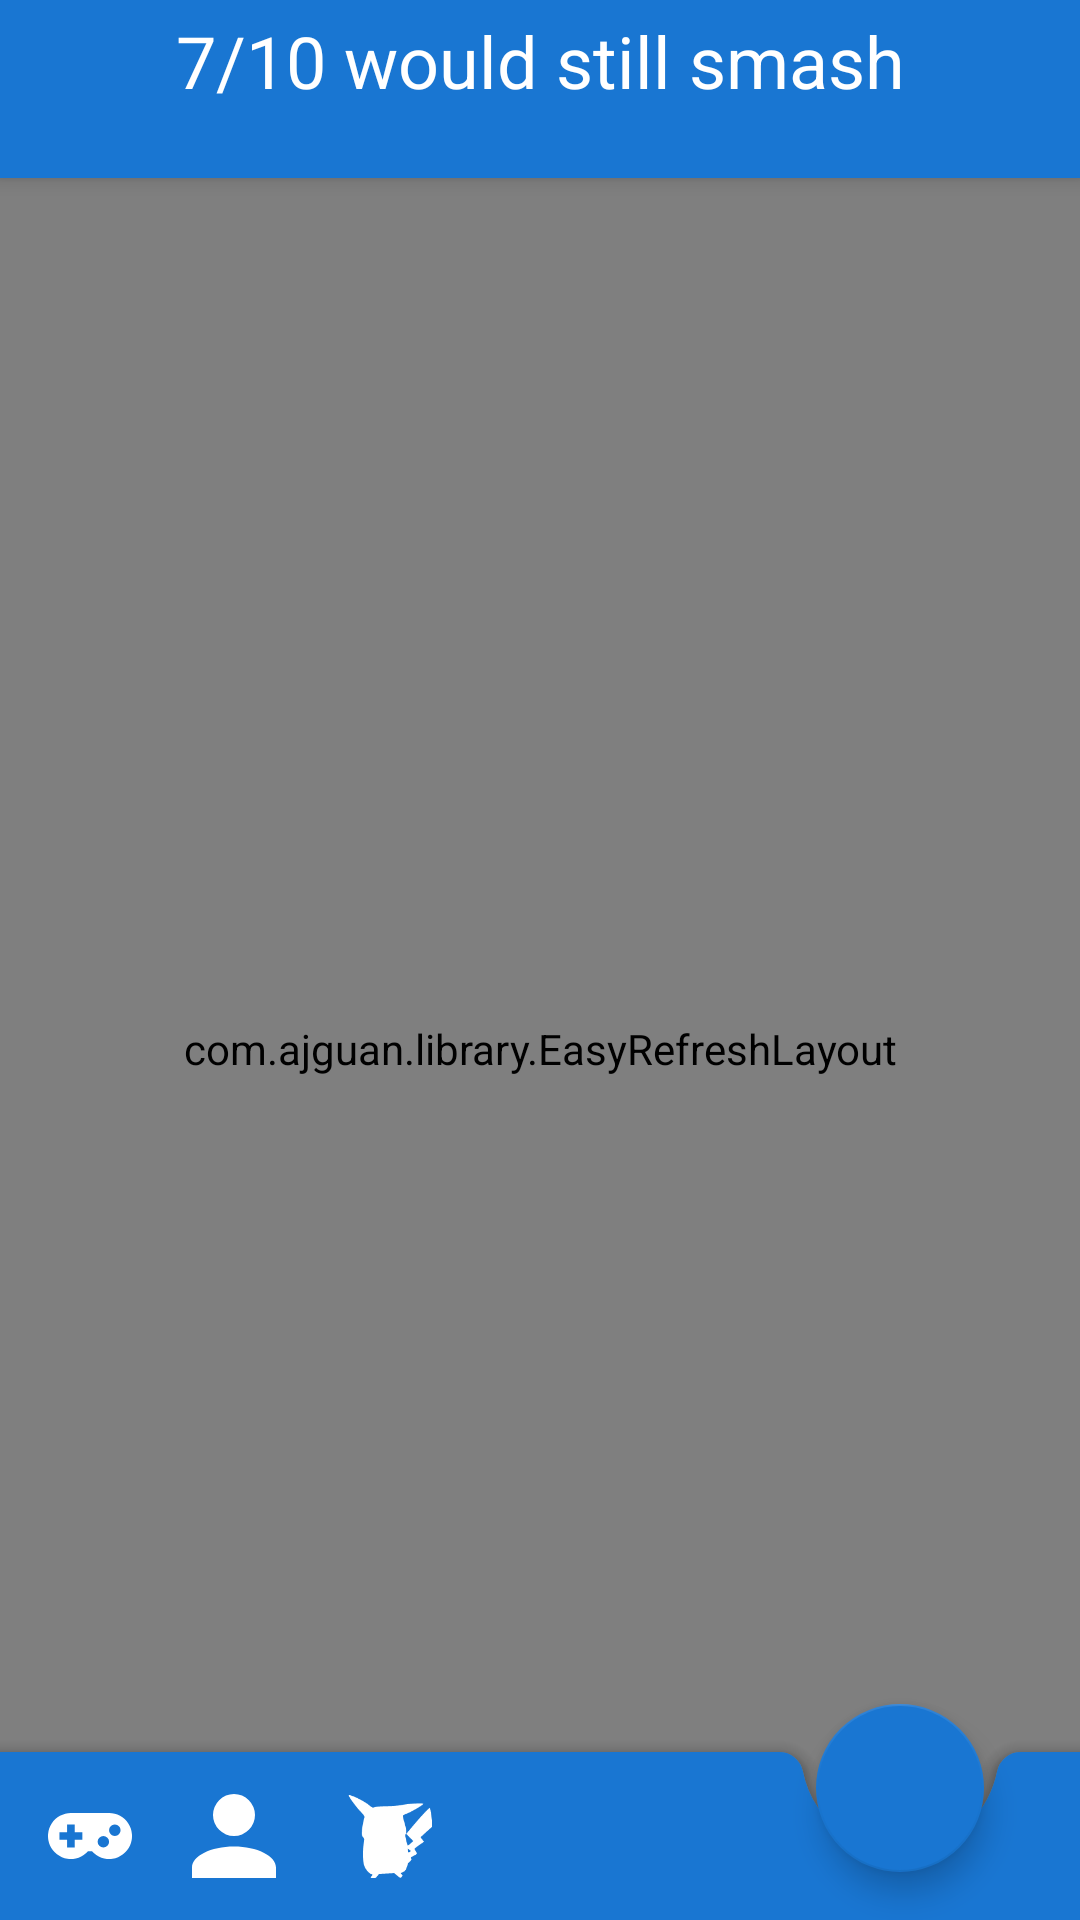

Reconstruct the res/layout file that produces this screen, plus the resources it refers to.
<!-- AndroidManifest.xml: application theme AppTheme -->
<!-- res/layout/activity_list.xml -->
<?xml version="1.0" encoding="utf-8"?>
<androidx.coordinatorlayout.widget.CoordinatorLayout
    xmlns:android="http://schemas.android.com/apk/res/android"
    xmlns:app="http://schemas.android.com/apk/res-auto"
    xmlns:tools="http://schemas.android.com/tools"
    android:layout_width="match_parent"
    android:layout_height="match_parent">

    <com.google.android.material.appbar.AppBarLayout
        android:id="@+id/top_app_bar"
        android:layout_width="match_parent"
        android:layout_height="wrap_content"
        android:transitionName="top_app_bar">

        <LinearLayout
            android:layout_width="match_parent"
            android:layout_height="wrap_content"
            android:orientation="vertical"
            android:gravity="center_horizontal"
            android:padding="4dp">

            <TextView
                android:layout_width="match_parent"
                android:layout_height="wrap_content"
                android:background="@color/primary"
                android:gravity="center"
                android:text="@string/app_name"
                android:textColor="@color/text_primary"
                android:textSize="24sp"
                fontPath="Quicksand-Bold.ttf"
                tools:ignore="MissingPrefix" />

            <TextView
                android:id="@+id/group_code"
                android:layout_width="wrap_content"
                android:layout_height="wrap_content"
                tools:text="A8F28"
                android:textAllCaps="true"
                android:textColor="@color/text_primary"
                android:textSize="14sp"
                android:background="?android:attr/selectableItemBackground"/>
        </LinearLayout>
    </com.google.android.material.appbar.AppBarLayout>

    <LinearLayout
        android:orientation="vertical"
        android:layout_width="match_parent"
        android:layout_height="match_parent"
        android:gravity="center"
        app:layout_behavior="@string/appbar_scrolling_view_behavior">

        <ProgressBar
            android:id="@+id/progress"
            android:layout_width="wrap_content"
            android:layout_height="wrap_content"
            android:layout_gravity="center"
            android:theme="@style/ProgressBar"
            android:visibility="gone"/>

        <TextView
            android:id="@+id/empty_state_text_view"
            android:layout_width="match_parent"
            android:layout_height="match_parent"
            android:text="@string/no_games_text"
            android:textSize="30sp"
            android:padding="12dp"
            android:gravity="center"
            android:visibility="gone"/>

        <com.ajguan.library.EasyRefreshLayout
            android:id="@+id/refresh_layout"
            android:layout_width="match_parent"
            android:layout_height="0dp"
            android:layout_weight="1">

            <com.simplecityapps.recyclerview_fastscroll.views.FastScrollRecyclerView
                android:id="@+id/recycler_view"
                android:layout_width="match_parent"
                android:layout_height="match_parent"
                app:fastScrollPopupBgColor="@color/accent"
                app:fastScrollPopupTextColor="@color/text_primary"
                app:fastScrollThumbColor="@color/accent"
                app:fastScrollPopupBackgroundSize="48dp"
                app:fastScrollPopupTextSize="26sp"
                android:background="#EDEDED"
                android:paddingTop="4dp"
                android:paddingBottom="4dp" />
        </com.ajguan.library.EasyRefreshLayout>
    </LinearLayout>

    <com.google.android.material.bottomappbar.BottomAppBar
        android:id="@+id/bottom_appbar"
        android:layout_width="match_parent"
        android:layout_height="wrap_content"
        android:layout_gravity="bottom"
        app:theme="@style/ThemeOverlay.AppCompat.Dark.ActionBar"
        app:fabAlignmentMode="end"
        app:popupTheme="@style/ThemeOverlay.AppCompat.Light"
        app:backgroundTint="@color/primary"
        app:hideOnScroll="true"
        app:layout_scrollFlags="scroll|enterAlways"
        android:transitionName="bottom_app_bar">

        <ImageView
            android:id="@+id/games_button"
            android:layout_width="@dimen/bottom_app_bar_icon"
            android:layout_height="@dimen/bottom_app_bar_icon"
            android:layout_margin="12dp"
            android:src="@drawable/ic_games"
            android:background="?android:attr/selectableItemBackgroundBorderless"/>

        <ImageView
            android:id="@+id/players_button"
            android:layout_width="@dimen/bottom_app_bar_icon"
            android:layout_height="@dimen/bottom_app_bar_icon"
            android:layout_margin="12dp"
            android:src="@drawable/ic_players"
            android:background="?android:attr/selectableItemBackgroundBorderless"/>

        <ImageView
            android:id="@+id/characters_button"
            android:layout_width="@dimen/bottom_app_bar_icon"
            android:layout_height="@dimen/bottom_app_bar_icon"
            android:layout_margin="12dp"
            android:src="@drawable/ic_pikachu"
            android:background="?android:attr/selectableItemBackgroundBorderless"/>
    </com.google.android.material.bottomappbar.BottomAppBar>

    <com.google.android.material.floatingactionbutton.FloatingActionButton
        android:id="@+id/fab"
        android:layout_width="wrap_content"
        android:layout_height="wrap_content"
        android:layout_gravity="bottom|center_horizontal"
        android:src="@drawable/plus"
        android:tint="@color/text_primary"
        app:backgroundTint="@color/primary"
        app:layout_anchor="@+id/bottom_appbar"/>
</androidx.coordinatorlayout.widget.CoordinatorLayout>
<!-- resources referenced by this layout -->
<resources>
  <color name="accent">#66A4E0</color>
  <color name="primary">#1976D2</color>
  <color name="text_primary">#FFFFFF</color>
  <dimen name="bottom_app_bar_icon">28dp</dimen>
  <!-- drawable ic_games (drawable) -->
  <?xml version="1.0" encoding="utf-8"?>
  <vector xmlns:android="http://schemas.android.com/apk/res/android"
      android:width="29dp"
      android:height="16dp"
      android:viewportWidth="47.97"
      android:viewportHeight="26.166">
  
      <path
          android:name="gamepad-variant"
          android:fillColor="#ffffff"
          android:pathData="M13.083,0 L34.883,0 A13.083,13.083,0,1,1,25.136,21.8 L22.829,21.8
  A13.081,13.081,0,1,1,13.083,0 M10.9,6.541 L10.9,10.9 L6.541,10.9 L6.541,15.261
  L10.9,15.261 L10.9,19.622 L15.261,19.622 L15.261,15.263 L19.622,15.263
  L19.622,10.9 L15.263,10.9 L15.263,6.541 L10.9,6.541 M31.614,13.082
  A3.271,3.271,0,1,0,34.885,16.353 A3.271,3.271,0,0,0,31.614,13.082 L31.614,13.082
  M38.155,6.541 A3.2695,3.2695,0,1,0,38.158,6.541 Z" />
  </vector>
  <!-- drawable ic_pikachu: vector/xml drawable (drawable, 2625 chars, omitted) -->
  <!-- drawable ic_players (drawable) -->
  <?xml version="1.0" encoding="utf-8"?>
  <vector xmlns:android="http://schemas.android.com/apk/res/android"
      android:width="16dp"
      android:height="16dp"
      android:viewportWidth="26.17"
      android:viewportHeight="26.17">
  
      <path
          android:name="account"
          android:fillColor="#ffffff"
          android:pathData="M13.085,0 A6.543,6.543,0,1,1,6.542,6.543 L6.542,6.543
  A6.542,6.542,0,0,1,13.083,0 L13.085,0 M13.085,16.356
  C20.314,16.356,26.17,19.284,26.17,22.898 L26.17,26.17 L0,26.17 L0,22.9
  C0,19.284,5.856,16.356,13.085,16.356 Z" />
  </vector>
  <string name="app_name">7/10 would still smash</string>
  <string name="no_games_text">There are no games. You should add one.</string>
  <style name="ProgressBar" parent="AppTheme">
          <item name="colorControlActivated">@color/primary</item>
      </style>
  <style name="AppTheme" parent="Theme.MaterialComponents.Light.NoActionBar">
          <item name="colorPrimary">@color/primary</item>
          <item name="colorPrimaryDark">@color/primary_dark</item>
          <item name="colorAccent">@color/accent</item>
          <item name="colorButtonNormal">@android:color/white</item>
          <item name="android:windowContentOverlay">@null</item>
          <item name="android:textColorPrimary">@color/text_secondary</item>
          <item name="android:textColor">@color/text_secondary</item>
          <item name="windowActionBar">false</item>
          <item name="android:windowBackground">@android:color/white</item>
          <item name="windowNoTitle">true</item>
      </style>
  <color name="primary_dark">#0863BB</color>
  <color name="text_secondary">#3C5161</color>
</resources>
